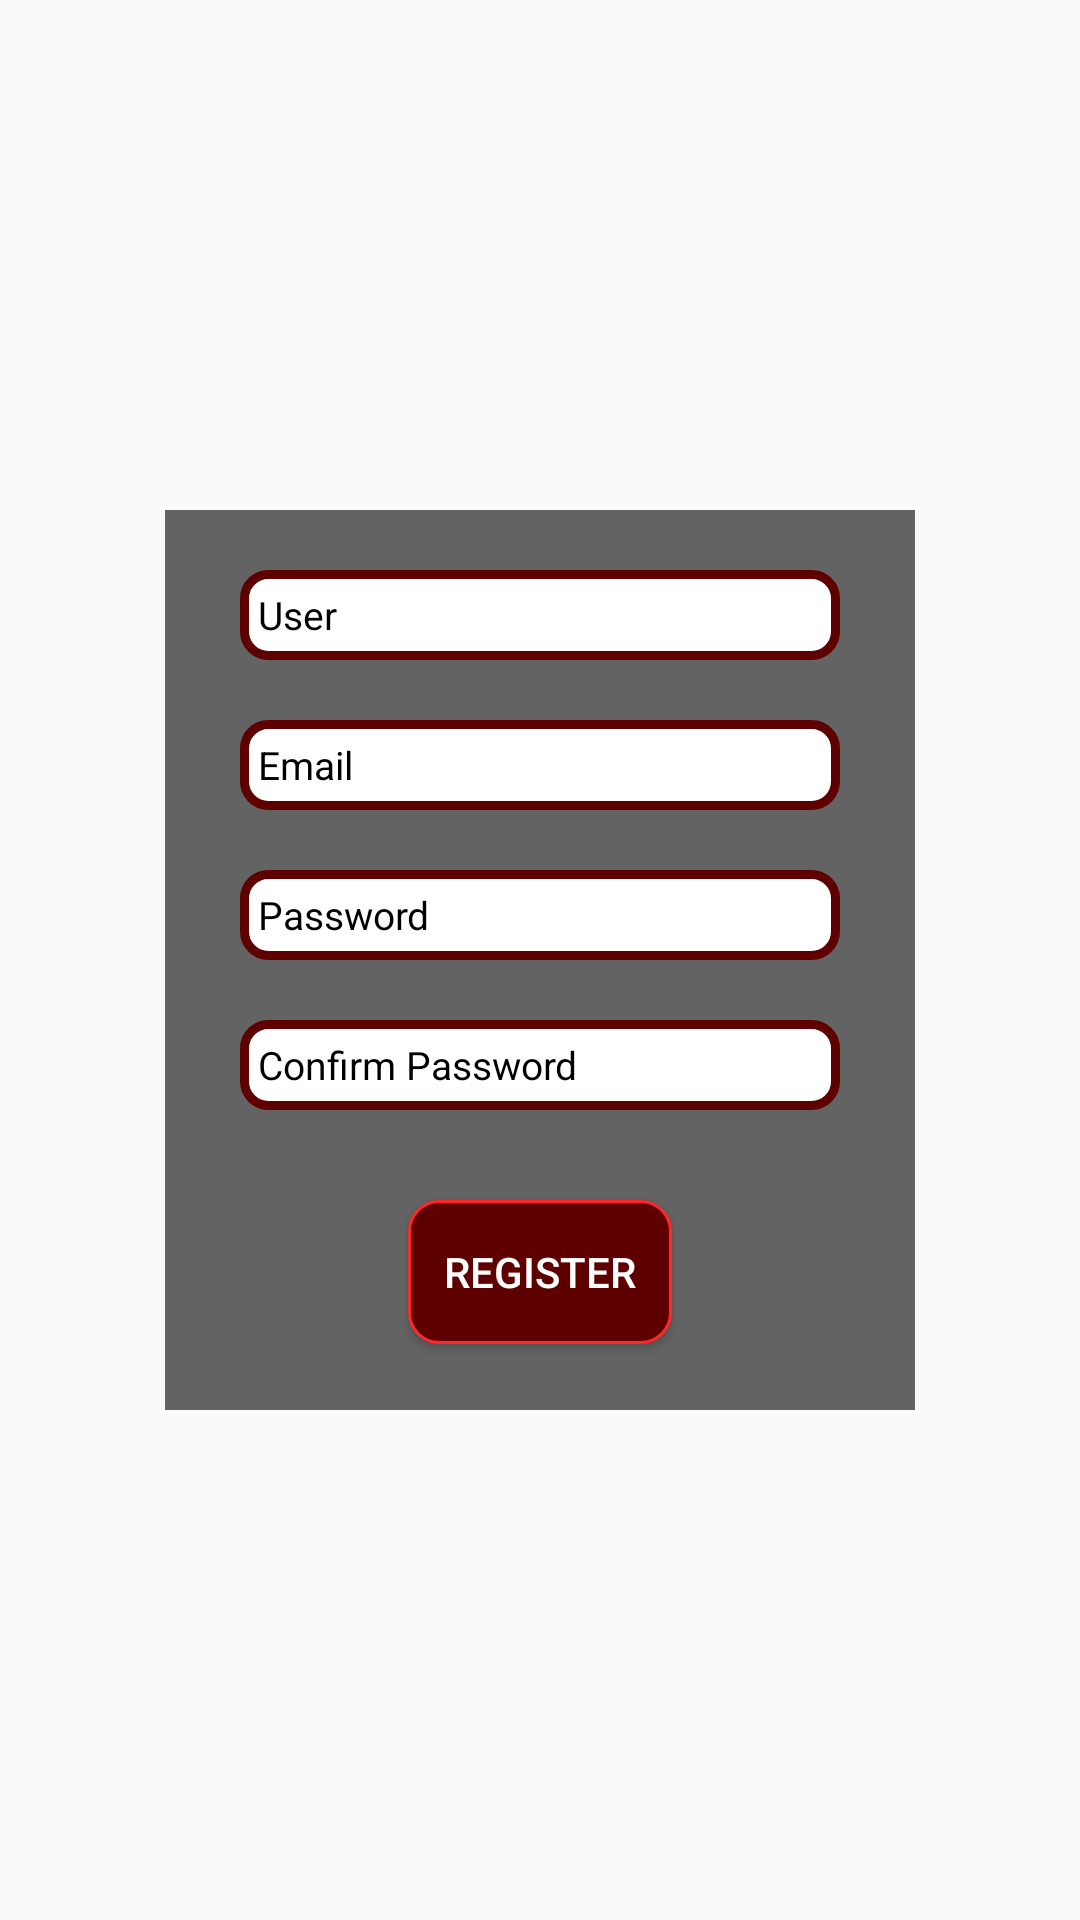

Produce the Android XML layout that renders to this screen, including the resource entries it uses.
<!-- AndroidManifest.xml: application theme Theme.ProyectoIntegrado -->
<!-- res/layout/register.xml -->
<?xml version="1.0" encoding="utf-8"?>
<RelativeLayout xmlns:android="http://schemas.android.com/apk/res/android"
    xmlns:app="http://schemas.android.com/apk/res-auto"
    xmlns:tools="http://schemas.android.com/tools"
    android:layout_width="match_parent"
    android:layout_height="match_parent"
    android:background="@drawable/login">


    <ImageView
        android:id="@+id/logo"
        android:layout_width="150dp"
        android:layout_height="150dp"
        android:layout_above="@+id/container"
        android:layout_centerHorizontal="true"
        android:background="@drawable/logo_dyd_mobile" />

    <RelativeLayout
        android:id="@+id/container"
        android:layout_width="wrap_content"
        android:layout_height="wrap_content"
        android:layout_centerInParent="true">

        <ImageView
            android:id="@+id/image"
            android:layout_width="250dp"
            android:layout_height="300dp"
            android:layout_centerInParent="true"
            android:alpha=".6"
            android:background="@color/black" />


        <EditText
            android:id="@+id/user"
            android:layout_width="200dp"
            android:layout_height="30dp"
            android:layout_centerHorizontal="true"
            android:layout_marginTop="20sp"
            android:background="@drawable/custom_input"
            android:hint="@string/user"
            android:inputType="text"
            android:paddingStart="6dp"
            android:textColor="@color/black"
            android:textColorHint="@color/black"
            android:textSize="13sp" />


        <EditText
            android:id="@+id/email"
            android:layout_width="200dp"
            android:layout_height="30dp"
            android:layout_below="@+id/user"
            android:layout_centerHorizontal="true"
            android:layout_marginTop="20sp"
            android:background="@drawable/custom_input"
            android:hint="@string/email"
            android:inputType="text"
            android:paddingStart="6dp"
            android:textColor="@color/black"
            android:textColorHint="@color/black"
            android:textSize="13sp"
            tools:ignore="TextFields" />

        <EditText
            android:id="@+id/passwd"
            android:layout_width="200dp"
            android:layout_height="30dp"
            android:layout_below="@+id/email"
            android:layout_centerHorizontal="true"
            android:layout_marginTop="20sp"
            android:background="@drawable/custom_input"
            android:hint="@string/password"
            android:inputType="textPassword"
            android:paddingLeft="6dp"
            android:textColor="@color/black"
            android:textColorHint="@color/black"
            android:textSize="13sp" />

        <EditText
            android:id="@+id/confirmPasswd"
            android:layout_width="200dp"
            android:layout_height="30dp"
            android:layout_below="@+id/passwd"
            android:layout_centerHorizontal="true"
            android:layout_marginTop="20sp"
            android:background="@drawable/custom_input"
            android:hint="@string/confirmPassword"
            android:inputType="textPassword"
            android:paddingLeft="6dp"
            android:textColor="@color/black"
            android:textColorHint="@color/black"
            android:textSize="13sp" />


        <Button
            android:id="@+id/btnRegister"
            android:layout_width="wrap_content"
            android:layout_height="wrap_content"
            android:layout_below="@+id/confirmPasswd"
            android:layout_centerHorizontal="true"
            android:layout_marginTop="30sp"
            android:background="@drawable/button_style"
            android:text="@string/register"
            android:textColor="@color/white" />

    </RelativeLayout>


</RelativeLayout>
<!-- resources referenced by this layout -->
<resources>
  <color name="black">#FF000000</color>
  <color name="white">#FFFFFFFF</color>
  <!-- drawable button_style (drawable) -->
  <?xml version="1.0" encoding="utf-8"?>
  <selector xmlns:android="http://schemas.android.com/apk/res/android">
      <item android:state_pressed="true">
          <shape android:shape="rectangle">
  
              <solid android:color="@color/red" />
              <corners android:radius="10dp" />
              <stroke android:width="1dp" android:color="@color/darkRed" />
          </shape>
      </item>
  
      <item android:state_enabled="true">
          <shape android:shape="rectangle">
              <solid android:color="@color/darkRed" />
              <corners android:radius="10dp" />
              <stroke android:width="1dp" android:color="@color/red" />
          </shape>
  
      </item>
  </selector>
  <!-- drawable custom_input (drawable) -->
  <?xml version="1.0" encoding="utf-8"?>
  <selector xmlns:android="http://schemas.android.com/apk/res/android">
      <item android:state_enabled="true" android:state_focused="true">
          <shape android:shape="rectangle">
              <solid android:color="@android:color/white" />
              <corners android:radius="10dp" />
              <stroke android:width="3dp" android:color="@color/red" />
          </shape>
      </item>
  
      <item android:state_enabled="true">
          <shape android:shape="rectangle">
              <solid android:color="@android:color/white" />
              <corners android:radius="8dp" />
              <stroke android:width="3dp" android:color="@color/darkRed" />
          </shape>
      </item>
  </selector>
  <!-- drawable logo_dyd_mobile: png bitmap (mipmap-hdpi, 278119 bytes) -->
  <string name="confirmPassword">Confirm Password</string>
  <string name="email">Email</string>
  <string name="password">Password</string>
  <string name="register">Register</string>
  <string name="user">User</string>
  <style name="Theme.ProyectoIntegrado" parent="Base.Theme.ProyectoIntegrado" />
  <color name="red">#FF2727</color>
  <color name="darkRed">#5E0000</color>
  <style name="Base.Theme.ProyectoIntegrado" parent="Theme.AppCompat.Light.NoActionBar">
          
          
      </style>
</resources>
